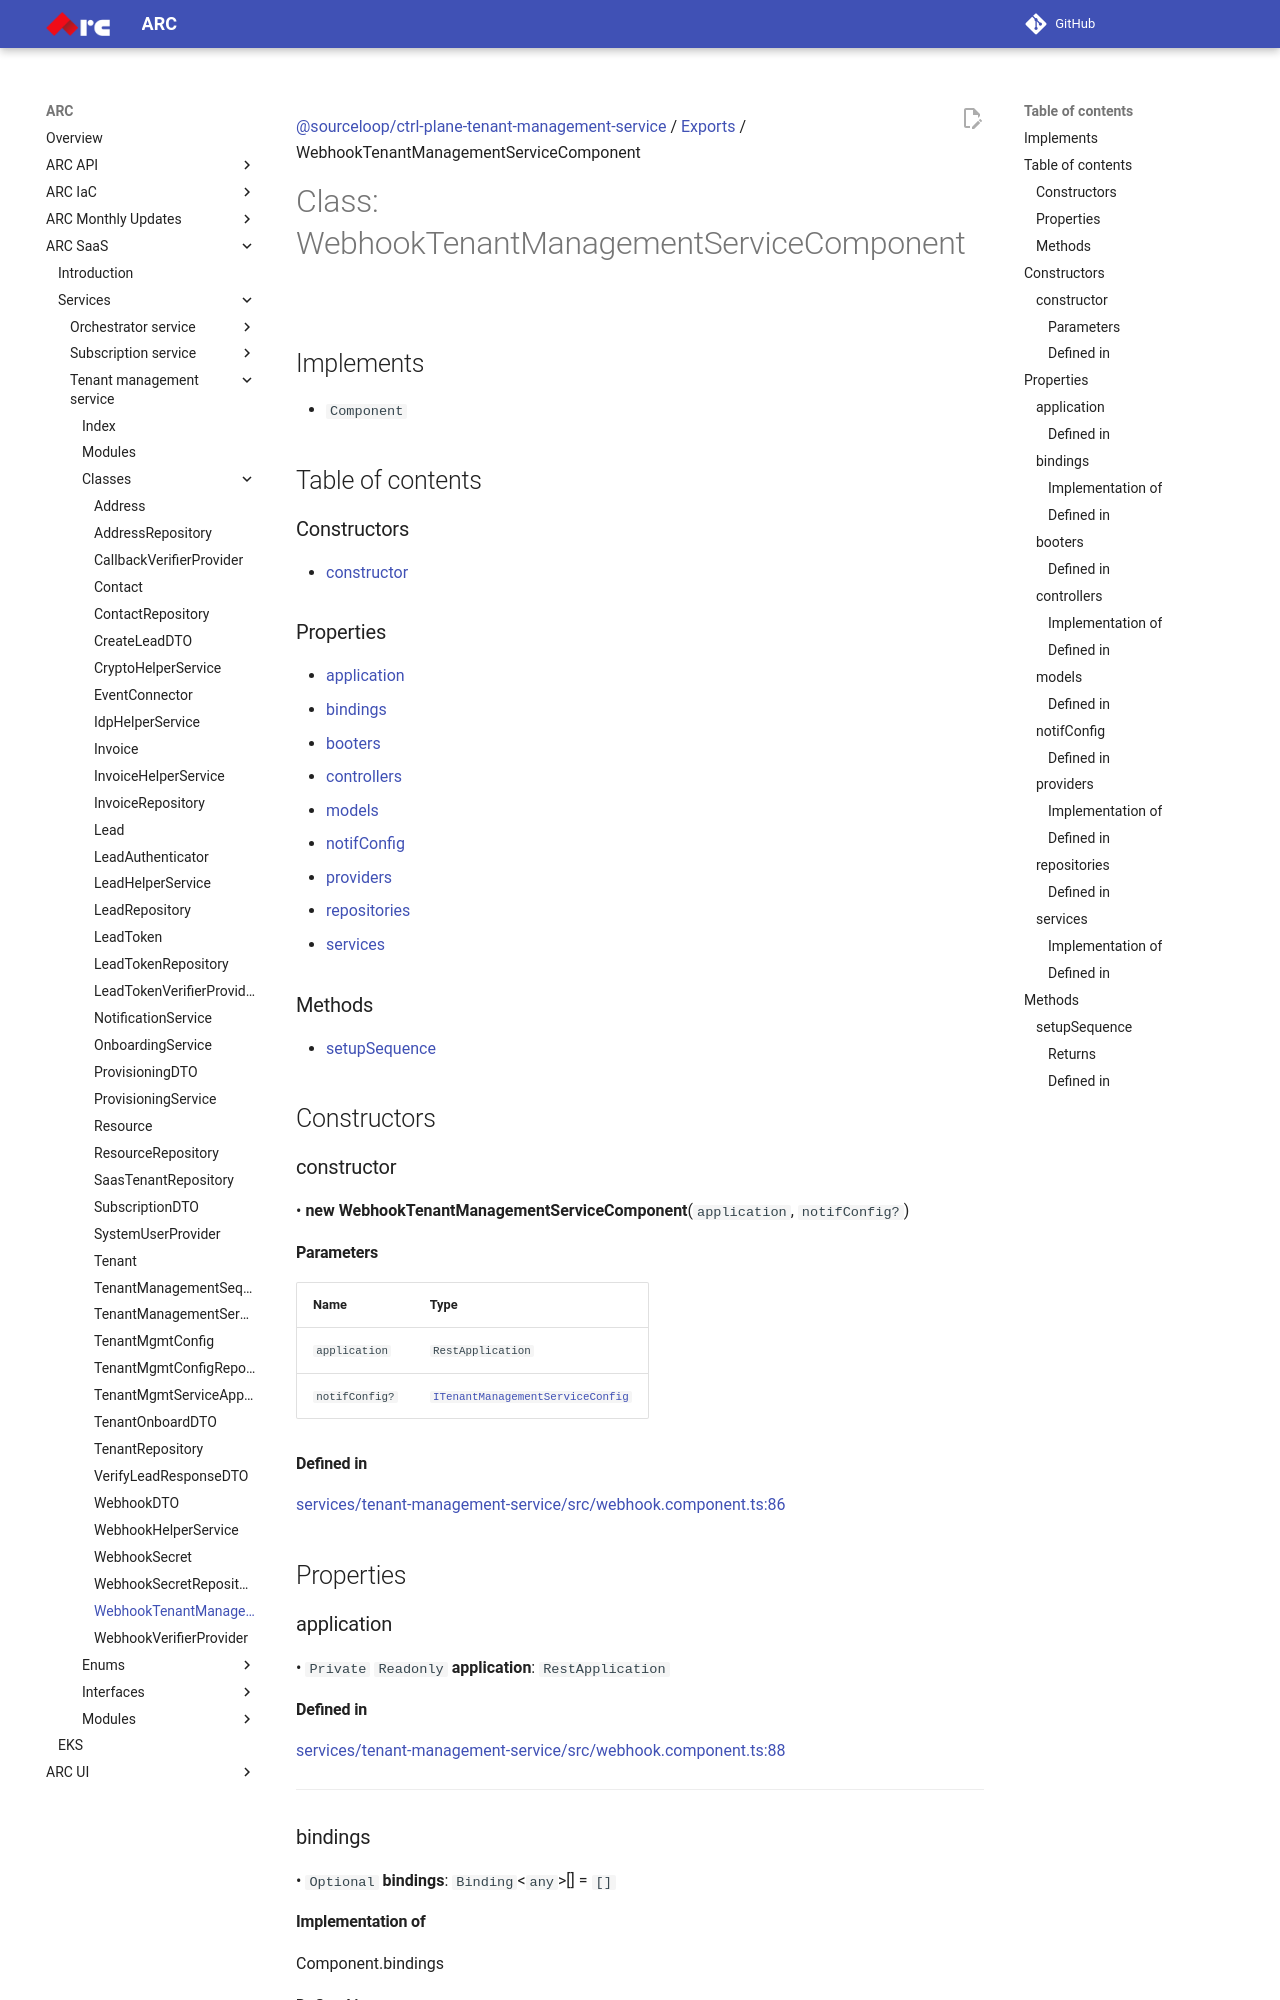

repository: sourcefuse/arc-docs · page: arc-saas-docs/services/tenant-management-service/classes/WebhookTenantManagementServiceComponent/index.html · generator: mkdocs

[@sourceloop/ctrl-plane-tenant-management-service](../README.md) / [Exports](../modules.md) / WebhookTenantManagementServiceComponent

# Class: WebhookTenantManagementServiceComponent

## Implements

- `Component`

## Table of contents

### Constructors

- [constructor](WebhookTenantManagementServiceComponent.md#constructor)

### Properties

- [application](WebhookTenantManagementServiceComponent.md#application)
- [bindings](WebhookTenantManagementServiceComponent.md#bindings)
- [booters](WebhookTenantManagementServiceComponent.md#booters)
- [controllers](WebhookTenantManagementServiceComponent.md#controllers)
- [models](WebhookTenantManagementServiceComponent.md#models)
- [notifConfig](WebhookTenantManagementServiceComponent.md#notifconfig)
- [providers](WebhookTenantManagementServiceComponent.md#providers)
- [repositories](WebhookTenantManagementServiceComponent.md#repositories)
- [services](WebhookTenantManagementServiceComponent.md#services)

### Methods

- [setupSequence](WebhookTenantManagementServiceComponent.md#setupsequence)

## Constructors

### constructor

• **new WebhookTenantManagementServiceComponent**(`application`, `notifConfig?`)

#### Parameters

| Name | Type |
| :------ | :------ |
| `application` | `RestApplication` |
| `notifConfig?` | [`ITenantManagementServiceConfig`](../interfaces/ITenantManagementServiceConfig.md) |

#### Defined in

[services/tenant-management-service/src/webhook.component.ts:86](https://github.com/sourcefuse/arc-saas/blob/27b4636/services/tenant-management-service/src/webhook.component.ts#L86)

## Properties

### application

• `Private` `Readonly` **application**: `RestApplication`

#### Defined in

[services/tenant-management-service/src/webhook.component.ts:88](https://github.com/sourcefuse/arc-saas/blob/27b4636/services/tenant-management-service/src/webhook.component.ts#L88)

___

### bindings

• `Optional` **bindings**: `Binding`<`any`\>[] = `[]`

#### Implementation of

Component.bindings
